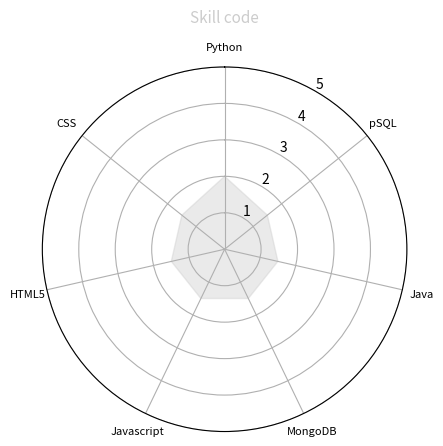

Write the Python code that produced this figure.
# Libraries
import matplotlib.pyplot as plt
import pandas as pd
from math import pi
import numpy as np
import matplotlib.colors as mcolors
 
# Set data
df = pd.DataFrame({
'Skill': ['code'],

'Python': [2],
'pSQL': [1.5],
'Java': [1.5],
'MongoDB': [1.5],

'Javascript': [1.5],
'HTML5': [1.5],
'CSS': [1.5],





})


# ------- PART 1: Define a function that do a plot for one line of the dataset!
 
def make_spider( row, title, color):

    # number of variable
    categories=list(df)[1:]
    N = len(categories)

    # What will be the angle of each axis in the plot? (we divide the plot / number of variable)
    angles = [n / float(N) * 2 * pi for n in range(N)]
    angles += angles[:1]

    # Initialise the spider plot
    ax = plt.subplot(2,2,row+1, polar=True, )

    # If you want the first axis to be on top:
    ax.set_theta_offset(pi / 2)
    ax.set_theta_direction(-1)

    # Draw one axe per variable + add labels labels yet
    plt.xticks(angles[:-1], categories, color='black', size=8)

    # Draw ylabels
    ax.set_rlabel_position(30)
    plt.yticks(np.arange(1, 6), ['1', '2', '3', '4', '5'], color='black', size=10)
    plt.ylim(0, 5)


    # Ind1
    values=df.loc[row].drop('Skill').values.flatten().tolist()
    values += values[:1]
    ax.plot(angles, values, color=color, linewidth=0, linestyle='solid')
    ax.fill(angles, values, color=color, alpha=0.4)

    # Add a title
    plt.title(title, size=11, color=color, y=1.1)

    
# ------- PART 2: Apply the function to all individuals
# initialize the figure
my_dpi=96
plt.figure(figsize=(1000/my_dpi, 1000/my_dpi), dpi=my_dpi)
 
# Create a color palette:
my_palette = plt.cm.get_cmap("nipy_spectral", len(df.index))
 
# Loop to plot
for row in range(0, len(df.index)):
    make_spider( row=row, title='Skill '+df['Skill'][row], color=my_palette(row))
